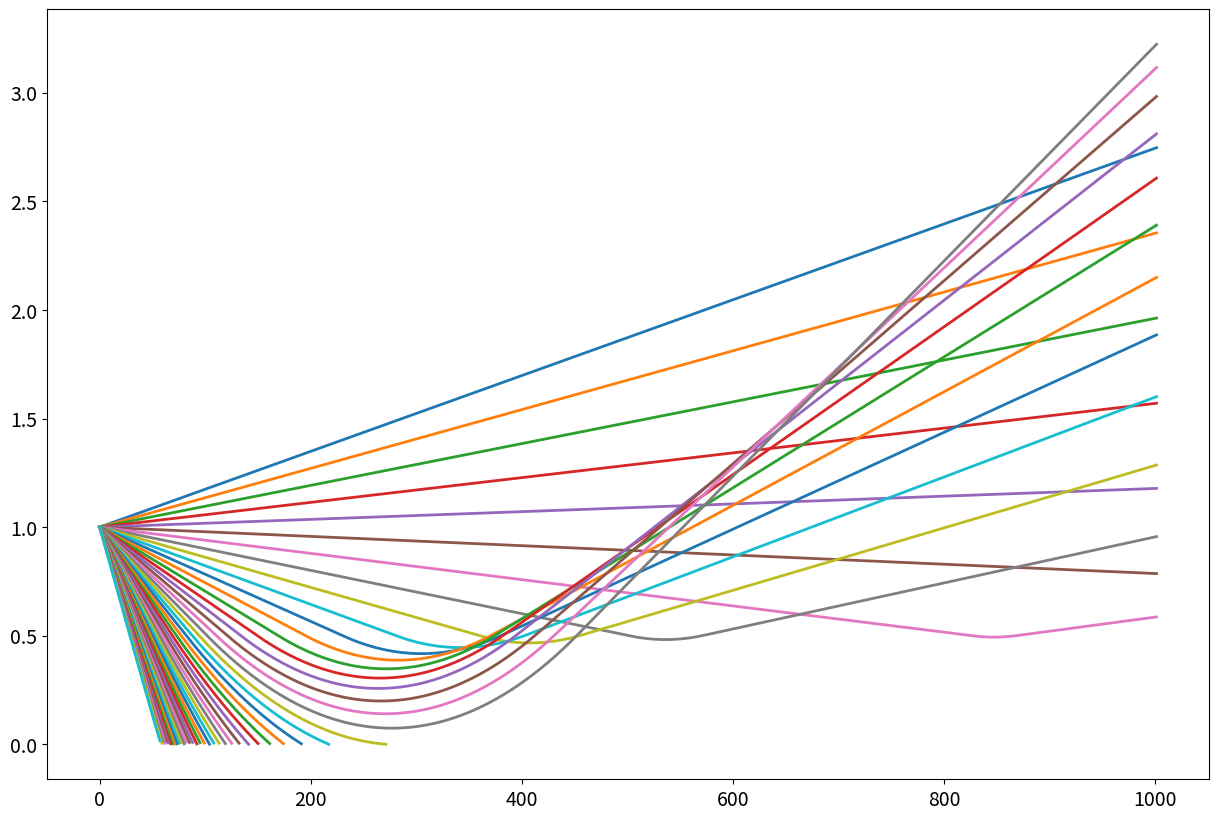

Generate this figure with matplotlib:
import numpy as np

#constantes
h =0.5                      # m
ns = 1.000272983820855
Ts = 303.15
Th = 288.15                 # K (15°C)
def profilTemperatureLin(z):        #tableau ressort T(z), dT/dz
    if z < 0:
        return 1, 0
    elif 0 <= z < h:
        return (Th - Ts)/h *z + Ts, (Th - Ts)/h # T(z) = -15/h=0.5 *z +30
    else:
        return Th, 0


def odefunction(x, y, profilTemperature):
    z = y[0]
    i = y[1]
    T, dTdz = profilTemperature(z)
    
    dy = np.zeros(2)
    dy[0] = np.tan(i)
    dy[1] = -(ns - 1)*Ts/T**2 * dTdz * 1/ (1+(ns -1)*Ts/T)
    return dy



def trajetRayonEuler(interval, y0, dx, profilTemperature):
    y = [ [y0[0]], [y0[1]] ]
    x = [interval[0]]
    
    while x[-1] <= interval[1]:
        yc = [y[0][-1], y[1][-1]]   #valeurs courantes de y:  [z, i]
        dy = odefunction(x[-1], yc, profilTemperature)
        
        znext = y[0][-1] + dx*dy[0]
        if znext <= 0:
            print('le rayon rentre dans le sol')
            break
        inext = y[1][-1] + dx*dy[1]
        y[0].append(znext) #ajout des nouvelles vals de z et i
        y[1].append(inext)
        x.append(x[-1]+dx) #ajout toute dernière val + le pas
    
    return [x, y]



from scipy.integrate import solve_ivp as ode45
def crash(t, y):
    return y[0]
crash.terminal = True

def  trajetRayonIVP(interval, y0, rtol, profilTemperature):
    
    sol = ode45(lambda x,y: odefunction(x, y, profilTemperature), interval, y0, rtol=rtol, events=crash)
    return [sol.t, sol.y]


#faire trajetrayon avec dx entre 10 et 1e-4
#comparer z (et i?) en x = 1000m entre eurel et ivp (faire différence pour calculer l'erreur)
#tracer graphe de l'erreur


import matplotlib.pyplot as plt
plt.figure(figsize=(15, 10))
plt.xticks(fontsize=14)
plt.yticks(fontsize=14)

nb_angle = 50
angle = np.linspace(0.1*np.pi/180, -1*np.pi/180, nb_angle)    #avec angles en radians
interval = [0, 1000]
y0 = [1, 0]
dx = 1                 #///////////////////////////
for i in angle:
    y0[1] = i
    rslt = trajetRayonEuler(interval, y0, dx, profilTemperatureLin)
    plt.plot(rslt[0], rslt[1][0], linewidth = 2)
